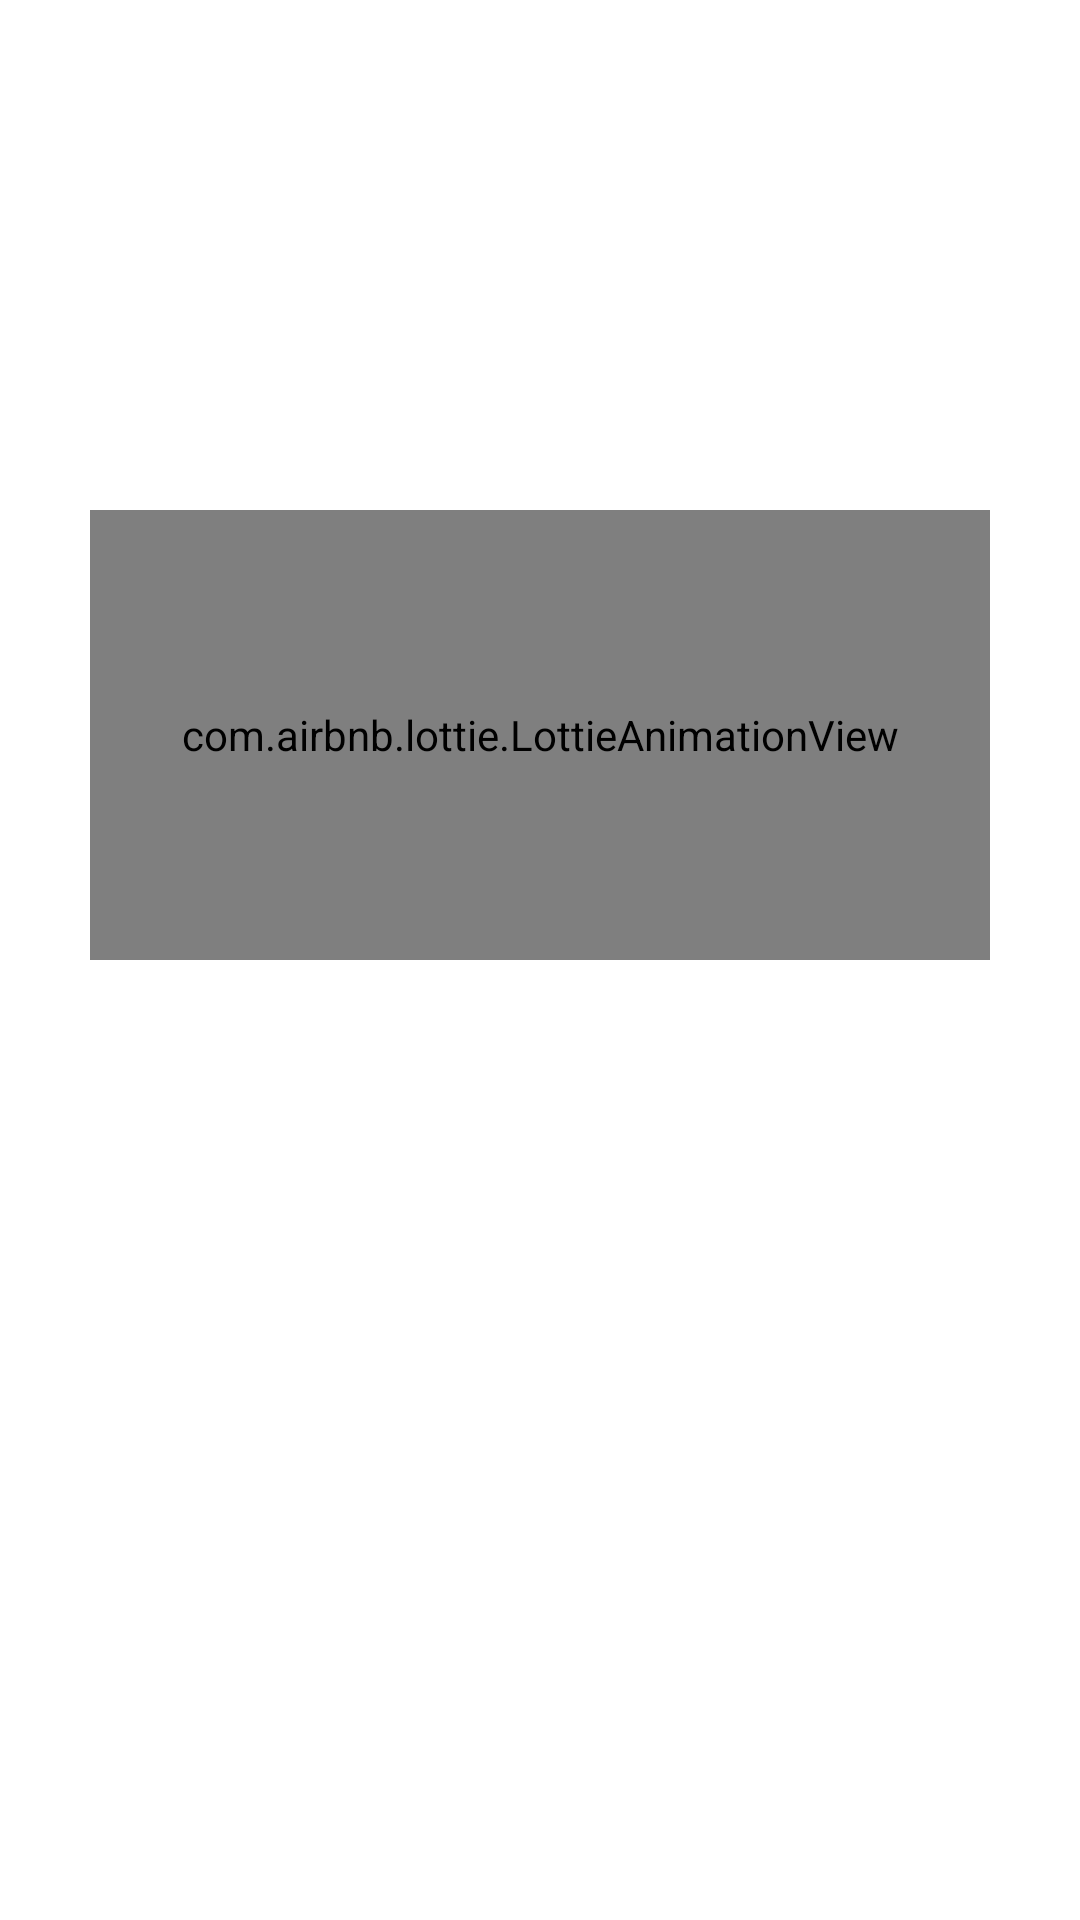

Produce the Android XML layout that renders to this screen, including the resource entries it uses.
<!-- AndroidManifest.xml: application theme Theme.MyFoodApp -->
<!-- res/layout/activity_order_confirmed.xml -->
<?xml version="1.0" encoding="utf-8"?>
<layout>
    <RelativeLayout xmlns:android="http://schemas.android.com/apk/res/android"
        xmlns:app="http://schemas.android.com/apk/res-auto"
        xmlns:tools="http://schemas.android.com/tools"
        android:layout_width="match_parent"
        android:layout_height="match_parent"
        android:background="@color/white"
        tools:context=".activities.OrderConfirmed">

        <RelativeLayout
            android:id="@+id/Rl_center"
            android:layout_width="300dp"
            android:layout_height="300dp"
            android:layout_centerInParent="true">

            <com.airbnb.lottie.LottieAnimationView
                android:id="@+id/lottie1"
                android:layout_width="match_parent"
                android:layout_height="150dp"
                app:lottie_autoPlay="true"
                app:lottie_loop="true"
                app:lottie_rawRes="@raw/waiting" />

            <TextView
                android:id="@+id/sit"
                android:layout_width="wrap_content"
                android:layout_height="wrap_content"
                android:layout_below="@id/lottie1"
                android:layout_centerHorizontal="true"
                android:fontFamily="@font/berkshire_swash"
                android:text="Please Wait..."
                android:textColor="@color/purple_500"
                android:textSize="28sp"
                android:visibility="gone" />

        </RelativeLayout>

        <com.airbnb.lottie.LottieAnimationView
            android:id="@+id/lottie"
            android:layout_width="match_parent"
            android:layout_height="250dp"
            android:visibility="gone"
            app:lottie_autoPlay="true"
            app:lottie_rawRes="@raw/confirm" />

        <TextView
            android:id="@+id/order_rec"
            android:layout_width="wrap_content"
            android:layout_height="wrap_content"
            android:layout_below="@id/lottie"
            android:layout_centerHorizontal="true"
            android:layout_marginTop="-60dp"
            android:fontFamily="@font/berkshire_swash"
            android:text="Order Received"
            android:textColor="#08B83B"
            android:textSize="28sp"
            android:visibility="gone" />

        
        <androidx.cardview.widget.CardView
            android:id="@+id/Cv"
            android:layout_width="match_parent"
            android:layout_height="500dp"
            android:layout_below="@id/order_rec"
            android:layout_marginLeft="10dp"
            android:layout_marginTop="10dp"
            android:layout_marginRight="10dp"
            android:visibility="gone"
            app:cardBackgroundColor="#DADADA"
            app:cardCornerRadius="10dp">

            <RelativeLayout
                android:layout_width="match_parent"
                android:layout_height="match_parent">

                <TextView
                    android:id="@+id/tv_permanent"
                    android:layout_width="wrap_content"
                    android:layout_height="wrap_content"
                    android:layout_centerHorizontal="true"
                    android:layout_marginTop="5dp"
                    android:fontFamily="cursive"
                    android:text="Order Summary"
                    android:textColor="@color/black"
                    android:textSize="30sp"
                    android:textStyle="bold" />

                <View
                    android:layout_width="match_parent"
                    android:layout_height="1dp"
                    android:layout_below="@id/tv_permanent"
                    android:layout_marginStart="50dp"
                    android:layout_marginTop="5dp"
                    android:layout_marginEnd="50dp"
                    android:background="#949595" />

                <androidx.recyclerview.widget.RecyclerView
                    android:id="@+id/rv_summary"
                    android:layout_width="match_parent"
                    android:layout_height="350dp"
                    android:layout_below="@+id/tv_permanent"
                    android:layout_marginLeft="10dp"
                    android:layout_marginTop="23dp"
                    android:layout_marginRight="10dp" />

                <TextView
                    android:id="@+id/tv_permanent2"
                    android:layout_width="wrap_content"
                    android:layout_height="wrap_content"
                    android:layout_alignParentBottom="true"
                    android:layout_marginStart="10dp"
                    android:layout_marginBottom="20dp"
                    android:text="Total Amount"
                    android:textColor="@color/black"
                    android:textSize="20sp"
                    android:textStyle="bold" />

                <ImageView
                    android:id="@+id/iv_permanent"
                    android:layout_width="15dp"
                    android:layout_height="12dp"
                    android:layout_alignParentBottom="true"
                    android:layout_marginBottom="26dp"
                    android:layout_toLeftOf="@id/tv_amount_summary"
                    android:src="@drawable/rupee_im" />

                <TextView
                    android:id="@+id/tv_amount_summary"
                    android:layout_width="wrap_content"
                    android:layout_height="wrap_content"
                    android:layout_alignParentEnd="true"
                    android:layout_alignParentBottom="true"
                    android:layout_marginEnd="10dp"
                    android:layout_marginBottom="20dp"
                    android:textColor="@color/black"
                    android:textSize="18sp"
                    android:textStyle="bold"
                    tools:text="1310" />

            </RelativeLayout>
        </androidx.cardview.widget.CardView>
    </RelativeLayout>
</layout>
<!-- resources referenced by this layout -->
<resources>
  <color name="black">#FF000000</color>
  <color name="purple_500">#FF5353</color>
  <color name="white">#FFFFFFFF</color>
  <!-- drawable rupee_im: png bitmap (drawable, 25480 bytes) -->
  <style name="Theme.MyFoodApp" parent="Theme.MaterialComponents.DayNight.NoActionBar">
          
          <item name="colorPrimary">@color/purple_500</item>
          <item name="colorPrimaryVariant">@color/purple_700</item>
          <item name="colorOnPrimary">@color/white</item>
          <item name="android:colorBackground">@color/white</item>
          <item name="android:textColor">@color/black</item>
  
          
          <item name="colorSecondary">@color/teal_200</item>
          <item name="colorSecondaryVariant">@color/teal_700</item>
          <item name="colorOnSecondary">@color/black</item>
  
          
          <item name="android:statusBarColor" tools:targetApi="l">?attr/colorPrimaryVariant</item>
  
          
          <item name="bottomSheetDialogTheme">@style/BottomSheetTheme</item>
      </style>
  <color name="purple_700">#FF5353</color>
  <color name="teal_200">#FF03DAC5</color>
  <color name="teal_700">#FF018786</color>
  <style name="BottomSheetTheme" parent="Theme.Design.Light.BottomSheetDialog">
          <item name="bottomSheetStyle">@style/BottomSheetStyle</item>
      </style>
  <style name="BottomSheetStyle" parent="Widget.Design.BottomSheet.Modal">
          <item name="android:background">@drawable/round_bg</item>
      </style>
</resources>
